Run: headless pygame with SDL's dummy video driver; simulated clock (each Clock.tick advances the game by its frame time, no real sleeping); random seed 0; keys injected as events and as key.get_pressed() state; no mouse input.
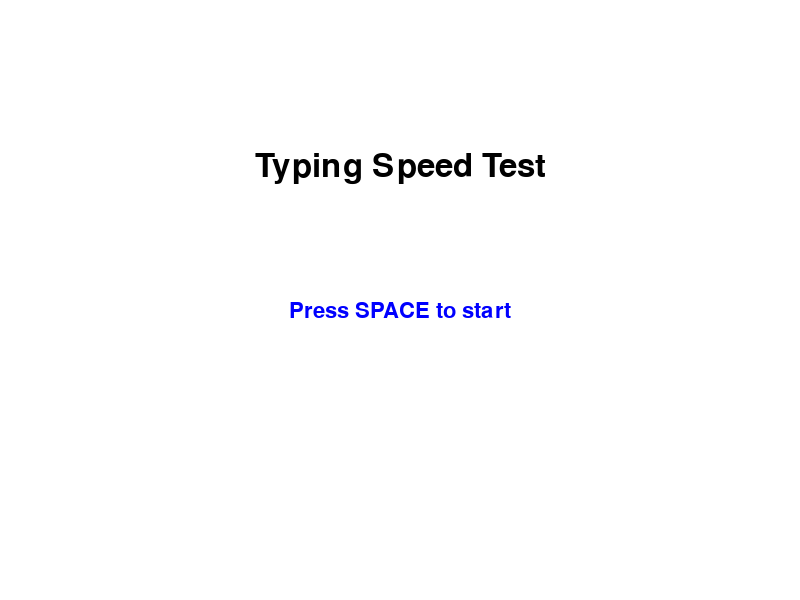
Frame 1 of 4 · flips 1–60 · no input
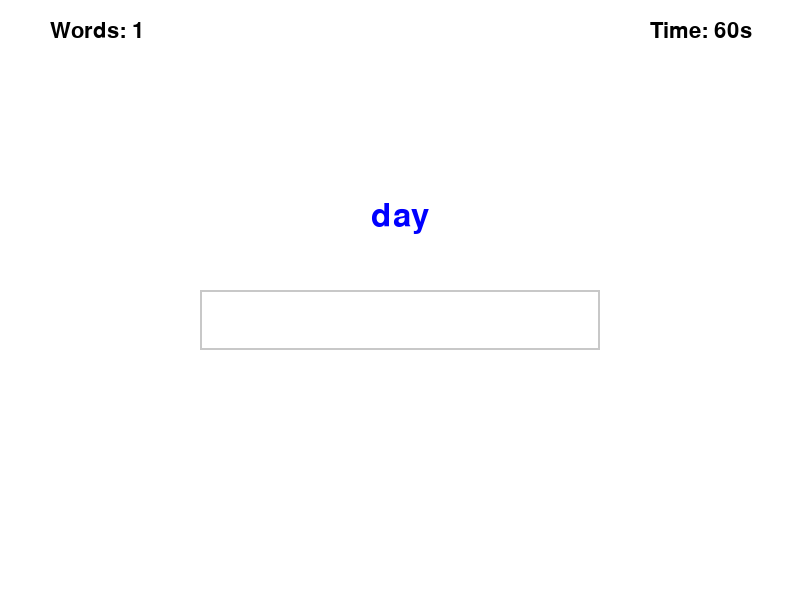
Frame 2 of 4 · flips 61–180 · tapped SPACE, RETURN · held RIGHT (→), D
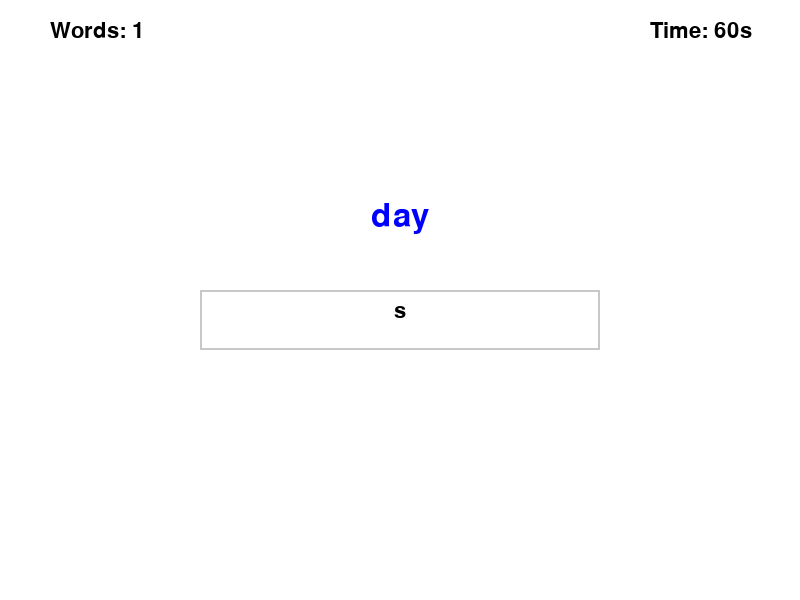
Frame 3 of 4 · flips 181–300 · held DOWN (↓), S
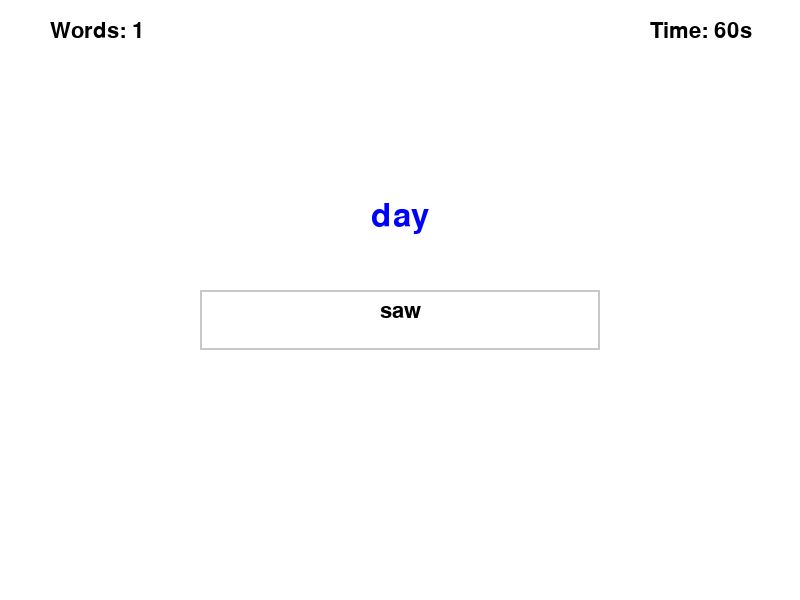
Frame 4 of 4 · flips 301–420 · held LEFT (←), A, UP (↑), W

The pygame program that drew these frames:

import pygame
import sys
import time
import random

# Initialize pygame
pygame.init()

# Screen dimensions
WIDTH, HEIGHT = 800, 600
screen = pygame.display.set_mode((WIDTH, HEIGHT))
pygame.display.set_caption("Typing Speed Test")

# Colors
WHITE = (255, 255, 255)
BLACK = (0, 0, 0)
GREEN = (0, 255, 0)
RED = (255, 0, 0)
BLUE = (0, 0, 255)
GRAY = (200, 200, 200)

# Fonts
font_large = pygame.font.SysFont('Arial', 48)
font_medium = pygame.font.SysFont('Arial', 32)
font_small = pygame.font.SysFont('Arial', 24)

# Word list - common English words
word_list = [
    "the", "be", "to", "of", "and", "a", "in", "that", "have", "I",
    "it", "for", "not", "on", "with", "he", "as", "you", "do", "at",
    "this", "but", "his", "by", "from", "they", "we", "say", "her", "she",
    "or", "an", "will", "my", "one", "all", "would", "there", "their", "what",
    "so", "up", "out", "if", "about", "who", "get", "which", "go", "me",
    "when", "make", "can", "like", "time", "no", "just", "him", "know", "take",
    "people", "into", "year", "your", "good", "some", "could", "them", "see", "other",
    "than", "then", "now", "look", "only", "come", "its", "over", "think", "also",
    "back", "after", "use", "two", "how", "our", "work", "first", "well", "way",
    "even", "new", "want", "because", "any", "these", "give", "day", "most", "us"
]

class TypingSpeedTest:
    def __init__(self):
        self.reset_game()
        self.game_state = "menu"  # menu, game, results

    def reset_game(self):
        self.current_word = ""
        self.user_input = ""
        self.words_typed = 0
        self.correct_words = 0
        self.start_time = 0
        self.time_left = 60  # 60 seconds game
        self.game_active = False
        self.accuracy = 0
        self.wpm = 0

    def get_random_word(self):
        return random.choice(word_list)

    def start_game(self):
        self.reset_game()
        self.current_word = self.get_random_word()
        self.start_time = time.time()
        self.game_active = True
        self.game_state = "game"

    def check_word(self):
        if self.user_input.strip() == self.current_word:
            self.correct_words += 1
        self.words_typed += 1
        self.user_input = ""
        self.current_word = self.get_random_word()

    def end_game(self):
        self.game_active = False
        self.game_state = "results"

        # Calculate WPM and accuracy
        if self.words_typed > 0:
            self.accuracy = (self.correct_words / self.words_typed) * 100
        else:
            self.accuracy = 0

        self.wpm = self.correct_words  # WPM is correct words in 1 minute

    def update(self):
        if self.game_active:
            elapsed_time = time.time() - self.start_time
            self.time_left = max(0, 60 - int(elapsed_time))

            if self.time_left <= 0:
                self.end_game()

    def draw_menu(self):
        screen.fill(WHITE)

        title = font_large.render("Typing Speed Test", True, BLACK)
        screen.blit(title, (WIDTH//2 - title.get_width()//2, 150))

        instruction = font_medium.render("Press SPACE to start", True, BLUE)
        screen.blit(instruction, (WIDTH//2 - instruction.get_width()//2, 300))

        pygame.display.flip()

    def draw_game(self):
        screen.fill(WHITE)

        # Display time left
        time_text = font_medium.render(f"Time: {self.time_left}s", True, BLACK)
        screen.blit(time_text, (WIDTH - 150, 20))

        # Display words typed
        words_text = font_medium.render(f"Words: {self.words_typed}", True, BLACK)
        screen.blit(words_text, (50, 20))

        # Display current word
        word_text = font_large.render(self.current_word, True, BLUE)
        screen.blit(word_text, (WIDTH//2 - word_text.get_width()//2, 200))

        # Display user input
        input_color = GREEN if self.user_input == self.current_word else BLACK
        input_text = font_medium.render(self.user_input, True, input_color)
        screen.blit(input_text, (WIDTH//2 - input_text.get_width()//2, 300))

        # Input box
        pygame.draw.rect(screen, GRAY, (WIDTH//2 - 200, 290, 400, 60), 2)

        pygame.display.flip()

    def draw_results(self):
        screen.fill(WHITE)

        title = font_large.render("Results", True, BLACK)
        screen.blit(title, (WIDTH//2 - title.get_width()//2, 100))

        wpm_text = font_medium.render(f"Words Per Minute: {self.wpm}", True, BLUE)
        screen.blit(wpm_text, (WIDTH//2 - wpm_text.get_width()//2, 200))

        accuracy_text = font_medium.render(f"Accuracy: {self.accuracy:.1f}%", True, BLUE)
        screen.blit(accuracy_text, (WIDTH//2 - accuracy_text.get_width()//2, 250))

        words_text = font_medium.render(f"Words Typed: {self.words_typed}", True, BLACK)
        screen.blit(words_text, (WIDTH//2 - words_text.get_width()//2, 300))

        correct_text = font_medium.render(f"Correct Words: {self.correct_words}", True, GREEN)
        screen.blit(correct_text, (WIDTH//2 - correct_text.get_width()//2, 350))

        restart_text = font_small.render("Press SPACE to restart or ESC to quit", True, BLACK)
        screen.blit(restart_text, (WIDTH//2 - restart_text.get_width()//2, 450))

        pygame.display.flip()

    def handle_events(self):
        for event in pygame.event.get():
            if event.type == pygame.QUIT:
                return False

            if event.type == pygame.KEYDOWN:
                if event.key == pygame.K_ESCAPE:
                    return False

                if self.game_state == "menu":
                    if event.key == pygame.K_SPACE:
                        self.start_game()

                elif self.game_state == "game" and self.game_active:
                    if event.key == pygame.K_RETURN:
                        self.check_word()
                    elif event.key == pygame.K_BACKSPACE:
                        self.user_input = self.user_input[:-1]
                    else:
                        # Only add printable characters
                        if event.unicode.isprintable() and event.unicode != ' ':
                            self.user_input += event.unicode

                elif self.game_state == "results":
                    if event.key == pygame.K_SPACE:
                        self.game_state = "menu"

        return True

    def run(self):
        running = True
        clock = pygame.time.Clock()

        while running:
            running = self.handle_events()

            self.update()

            if self.game_state == "menu":
                self.draw_menu()
            elif self.game_state == "game":
                self.draw_game()
            elif self.game_state == "results":
                self.draw_results()

            clock.tick(60)

        pygame.quit()
        sys.exit()

if __name__ == "__main__":
    game = TypingSpeedTest()
    game.run()
